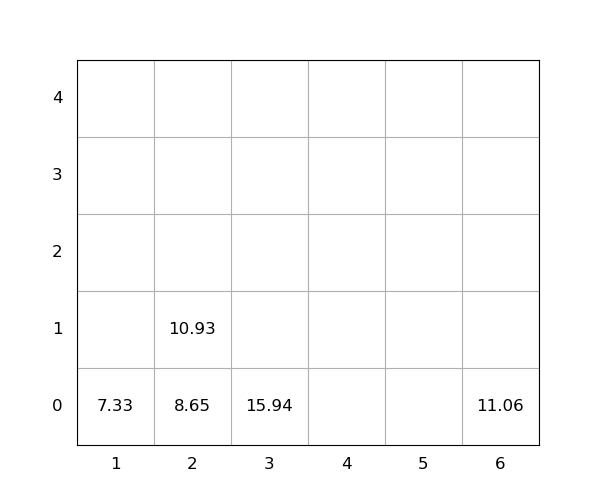

The table this chart was drawn from, first rows:
idx, loc_x, loc_y, loc_z, weight, seq, emerg, reloc, size(ft)
1, 3, 0, 0, 15.94, 0, 0, 1.0, 20
2, 6, 0, 0, 11.06, 0, 0, 1.0, 20
3, 2, 0, 0, 8.65, 0, 0, 0, 20
4, 2, 0, 1, 10.93, 1, 0, 0, 20
5, 1, 0, 0, 7.33, 2, 0, 0, 20
